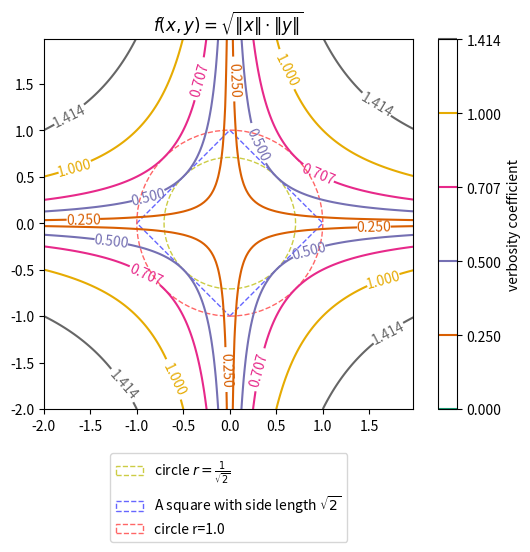

Python code for this plot:
# -*- coding: utf-8 -*-
"""Plot distance function."""
import math

import matplotlib
import matplotlib.cm
import matplotlib.patches
import matplotlib.transforms
import numpy

matplotlib.use("Agg")
# pylint: disable=wrong-import-position
import matplotlib.pyplot  # noqa: E402


def func_d2(p_x):
    """Func z."""
    return numpy.sqrt(numpy.absolute(p_x[1:]) * numpy.absolute(p_x[:-1]))


def main():
    """main."""
    levels = [0, 0.25, 0.5, 1 / math.sqrt(2), 1, math.sqrt(2)]

    delta = 0.025
    x_seq = numpy.arange(-2.0, 2.0, delta)
    y_seq = numpy.arange(-2.0, 2.0, delta)
    grid_x, grid_y = numpy.meshgrid(x_seq, y_seq)

    # Get Current Axis
    ax = matplotlib.pyplot.gca()

    # draw rectangle
    t_start = ax.transData
    t = matplotlib.transforms.Affine2D().rotate_deg_around(0, 0, 45)
    t_end = t + t_start
    w = math.sqrt(2)
    square_1 = matplotlib.pyplot.Rectangle(
        (-w / 2.0, -w / 2.0),
        w,
        w,
        facecolor="none",
        edgecolor="#6666ff",
        linewidth=1.0,
        linestyle="dashed",
        transform=t_end,
    )

    # draw circle
    circle_r1 = matplotlib.pyplot.Circle(
        (0, 0),
        1,
        facecolor="none",
        edgecolor="#ff6666",
        linewidth=1.0,
        linestyle="dashed",
        label="r=1.0",
    )

    circle_r0 = matplotlib.pyplot.Circle(
        (0, 0),
        math.sqrt(2) / 2,
        facecolor="none",
        edgecolor="#cccc44",
        linewidth=1.0,
        linestyle="dashed",
    )

    # draw graph
    z = func_d2(numpy.vstack([grid_x.ravel(), grid_y.ravel()])).reshape(len(x_seq), len(y_seq))
    ax.set_aspect("equal", adjustable="box")
    cs_plot = matplotlib.pyplot.contour(grid_x, grid_y, z, levels, cmap="Dark2")
    matplotlib.pyplot.clabel(cs_plot, inline=1, fontsize=10)
    color_bar = matplotlib.pyplot.colorbar(cs_plot)
    color_bar.ax.set_ylabel("verbosity coefficient")
    matplotlib.pyplot.title(r"$f(x,y) = \sqrt{\|x\| \cdot \|y\|}$")
    ax.add_patch(circle_r0)
    ax.add_patch(square_1)
    ax.add_patch(circle_r1)
    ax.legend(
        [circle_r0, square_1, circle_r1],
        [r"circle $r=\frac{1}{\sqrt{2}}$", r"A square with side length $\sqrt{2}$", "circle r=1.0"],
        loc="upper center",
        bbox_to_anchor=(0.5, -0.1),
    )
    matplotlib.pyplot.savefig("matplotlib_plot_contour_d2.png")
    # matplotlib.pyplot.show()


if __name__ == "__main__":
    main()

# EOF
